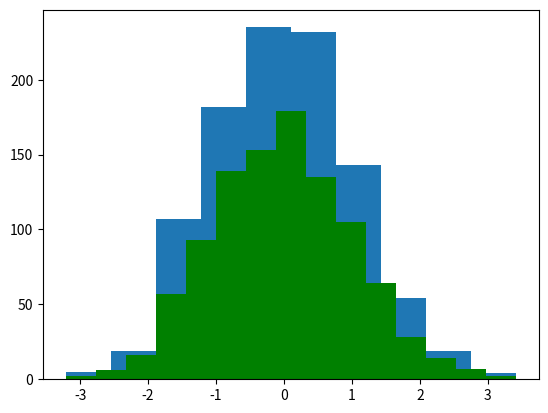

This figure's Python source: (Note: this script raises an exception after producing the figure.)
import numpy as np
import pandas as pd
from numpy.random import randn
from scipy import stats
import matplotlib as mpl
import matplotlib.pyplot as plt
import seaborn as sns

ds1 = randn(1000)
ds2 = randn(100)

plt.hist(ds1)
plt.savefig('image1.png')
plt.show()

plt.hist(ds2)
plt.savefig('image2.png')
plt.show()

#normed (depreciated use density instead), normalises the graph area to one
plt.hist(ds1, normed = True, color = 'green', bins = 15, alpha = 0.5)
plt.hist(ds2, normed = True, bins = 15, alpha = 0.5)
plt.savefig('image3.png')
plt.show()

#sns
ds3 = randn(1000)
ds4 = randn(1000)

#scatter plot
sns_plot = sns.jointplot(ds3, ds4)
sns_plot.savefig('image4.png')

sns_plot2 = sns.jointplot(ds3, ds4, kind = 'hex')
sns_plot2.savefig('image5.png')